Dataset: split_dataset (GitHub, naitripanchal/Rice_Crop_Disease_Detection_using_Hybrid_CNN-VIT_Aproach). Classes: brown spot fungal disease, damaged by pests, downy mildew fungal disease, hispa pest damage, leaf streak bacterial disease, leaf blight bacterial disease, tungro viral disease.

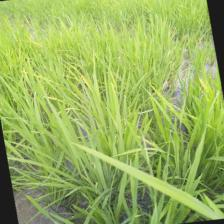
Label: downy mildew fungal disease

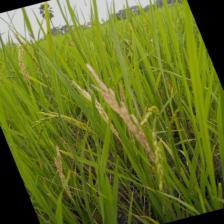
Label: damaged by pests

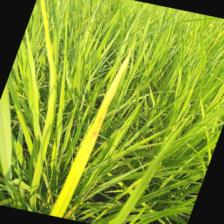
Label: brown spot fungal disease

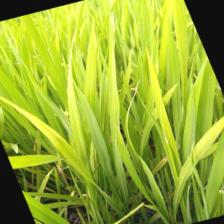
Label: tungro viral disease

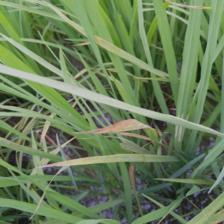
Label: leaf blight bacterial disease

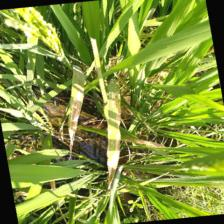
Label: leaf streak bacterial disease
